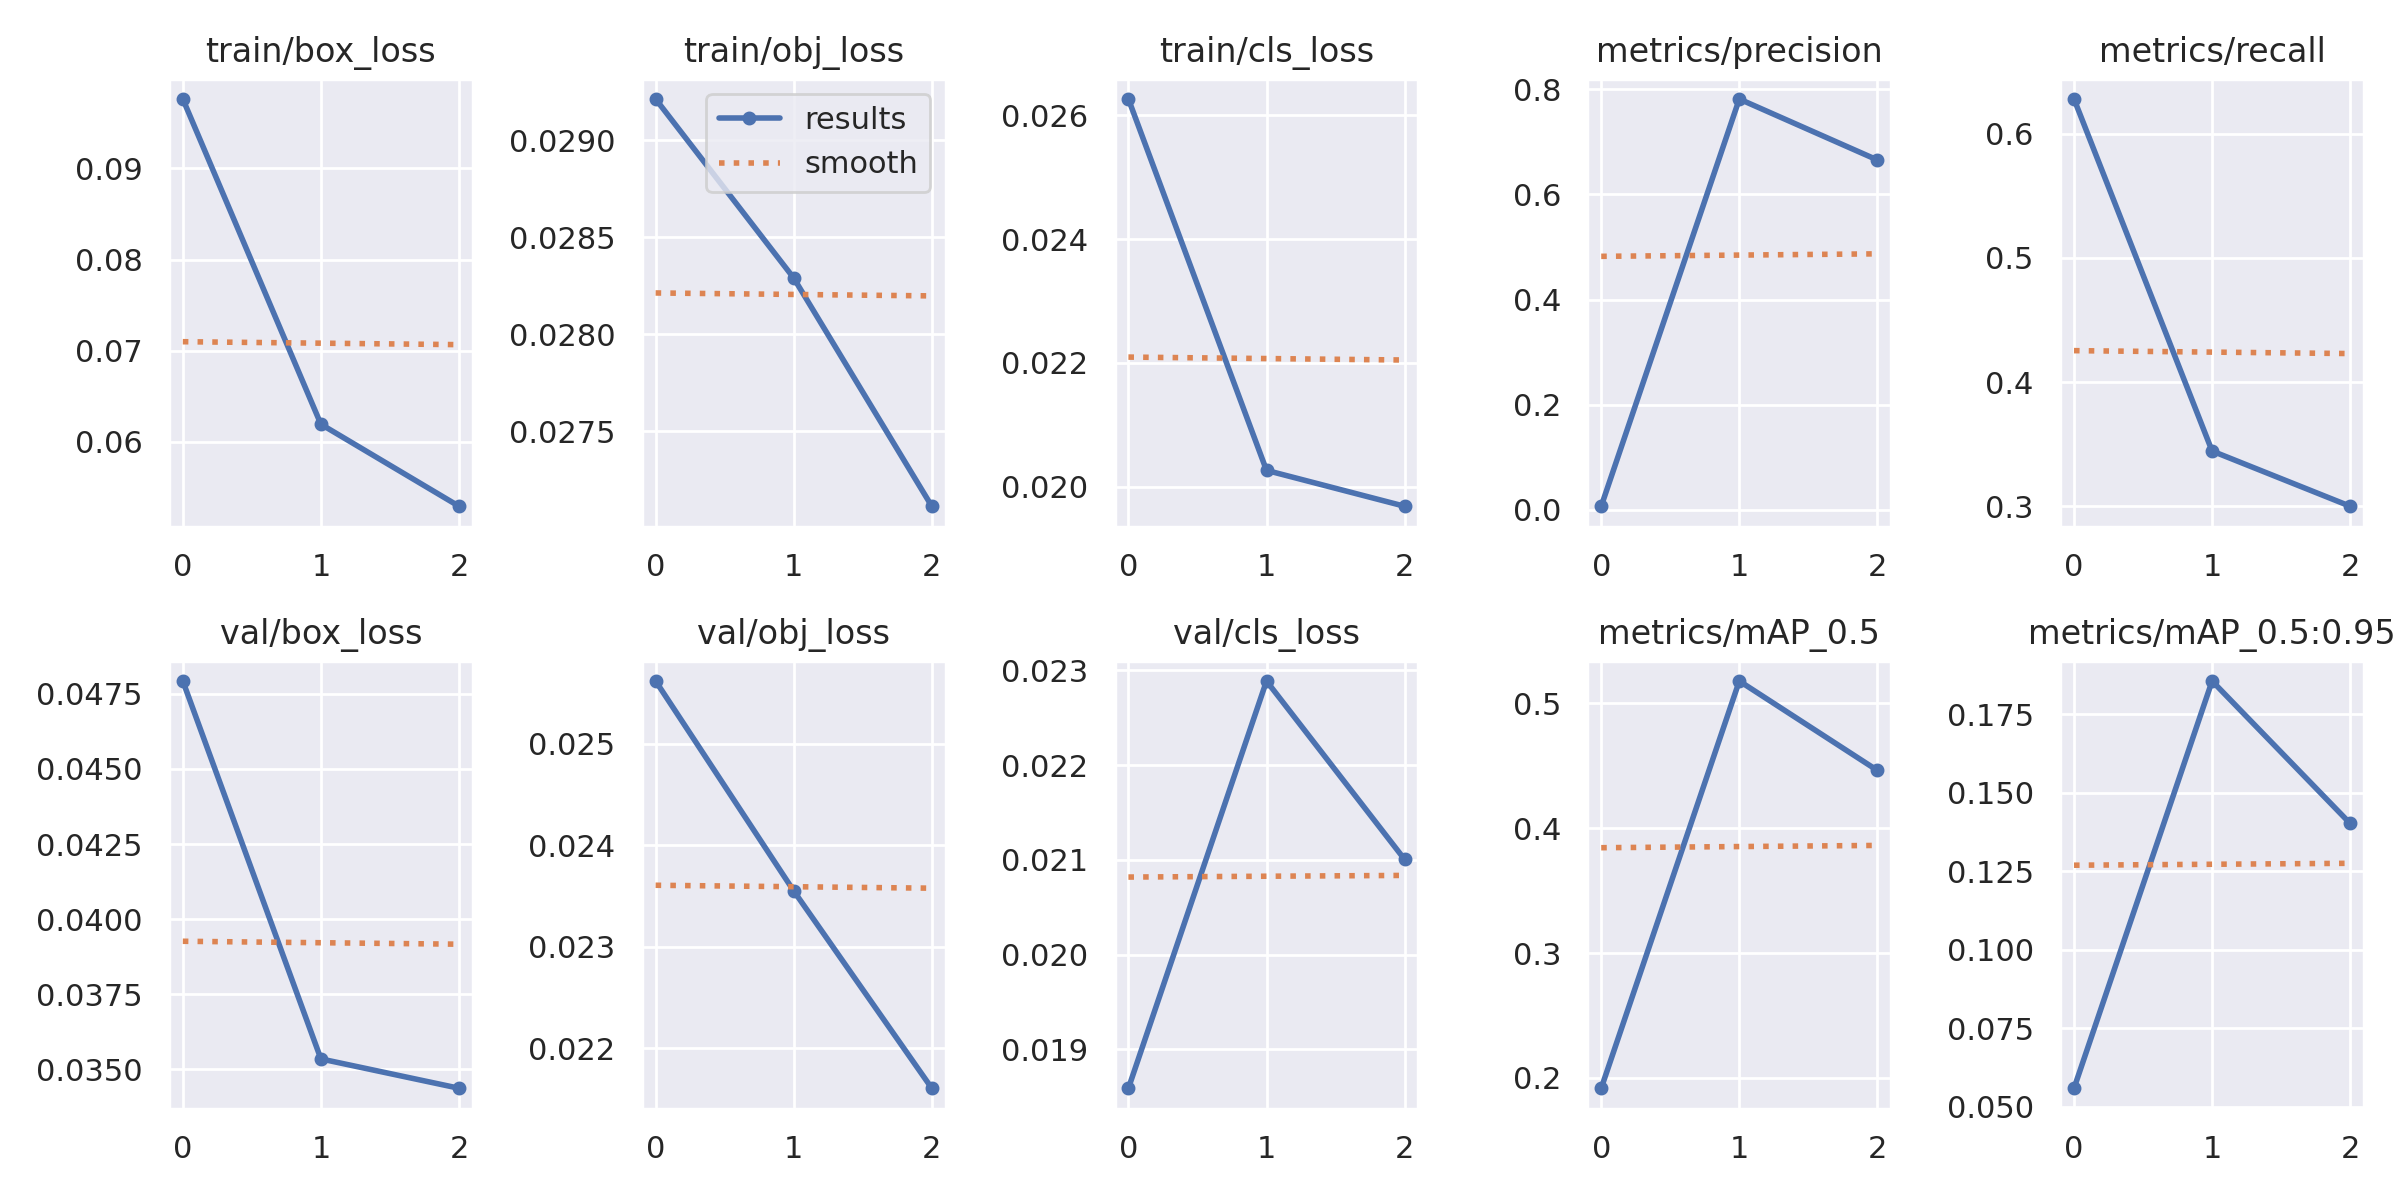

The file beside this chart, header and first rows:
epoch, train/box_loss, train/obj_loss, train/cls_loss, metrics/precision, metrics/recall, metrics/mAP_0.5, metrics/mAP_0.5:0.95, val/box_loss, val/obj_loss, val/cls_loss, x/lr0, x/lr1, x/lr2
0, 0.09761, 0.02921, 0.02627, 0.007081, 0.6278, 0.1918, 0.05582, 0.04792, 0.02562, 0.01859, 0.07079, 0.003246, 0.003246
1, 0.06194, 0.02829, 0.02026, 0.7812, 0.3444, 0.5178, 0.1857, 0.03535, 0.02355, 0.02289, 0.03862, 0.004408, 0.004408
2, 0.05295, 0.02711, 0.01968, 0.6653, 0.3, 0.4463, 0.1402, 0.03438, 0.0216, 0.021, 0.004247, 0.00337, 0.00337
